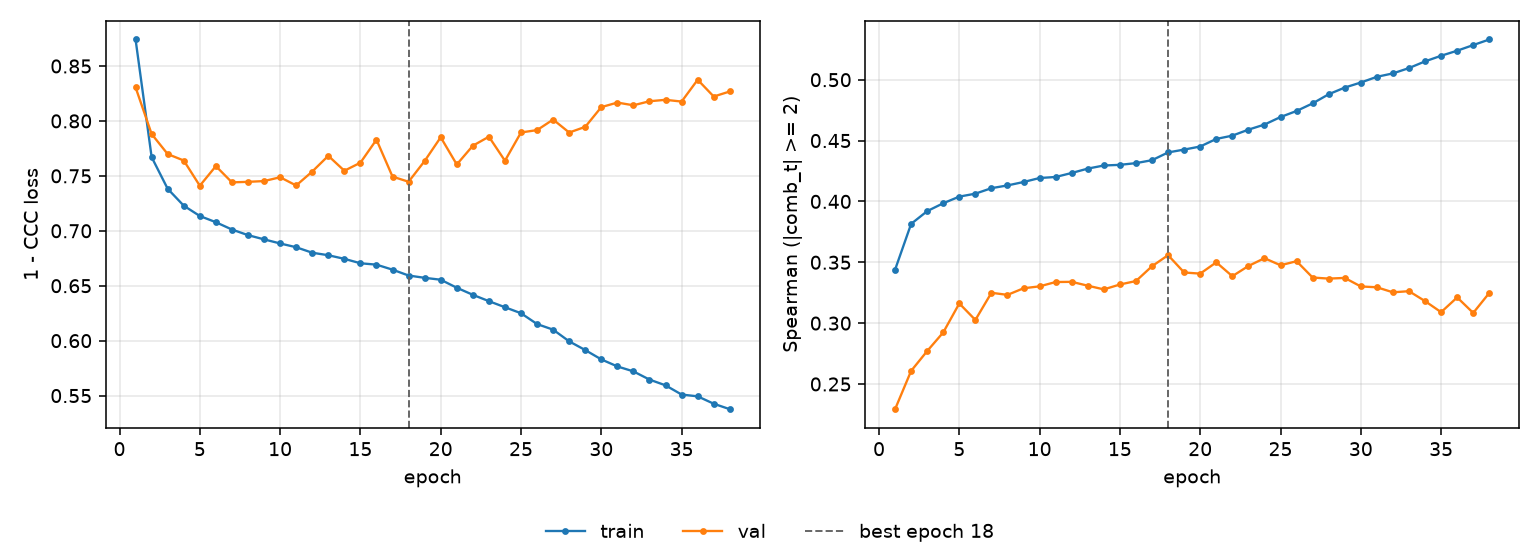

Values plotted in this chart, from the file beside it:
epoch, tr_loss, vl_loss, tr_sp, vl_sp, is_best
1, 0.8741, 0.8306, 0.3439, 0.2293, False
2, 0.7671, 0.7881, 0.3816, 0.2608, False
3, 0.7382, 0.7698, 0.392, 0.2771, False
4, 0.7229, 0.764, 0.3985, 0.2924, False
5, 0.7135, 0.741, 0.4039, 0.3162, False
6, 0.7078, 0.7589, 0.4064, 0.3026, False
7, 0.7012, 0.7441, 0.4109, 0.3249, False
8, 0.696, 0.7446, 0.4131, 0.3232, False
9, 0.6922, 0.7453, 0.4159, 0.3286, False
10, 0.6885, 0.7487, 0.4192, 0.3302, False
11, 0.685, 0.7412, 0.4201, 0.3338, False
12, 0.68, 0.7539, 0.4234, 0.3339, False
13, 0.6778, 0.7683, 0.427, 0.3307, False
14, 0.6745, 0.7547, 0.4295, 0.3277, False
15, 0.6704, 0.762, 0.43, 0.3317, False
16, 0.6692, 0.7829, 0.4315, 0.3346, False
17, 0.6646, 0.7493, 0.4339, 0.3468, False
18, 0.6593, 0.7446, 0.4402, 0.3558, True
19, 0.6572, 0.7635, 0.4426, 0.3416, False
20, 0.6555, 0.7851, 0.4451, 0.3407, False
21, 0.6482, 0.7604, 0.4513, 0.3499, False
22, 0.6417, 0.7774, 0.454, 0.3386, False
23, 0.636, 0.7856, 0.4589, 0.3469, False
24, 0.6304, 0.7638, 0.4631, 0.3534, False
25, 0.6249, 0.7895, 0.4693, 0.3475, False
26, 0.6151, 0.7916, 0.4743, 0.3509, False
27, 0.61, 0.8013, 0.4805, 0.3375, False
28, 0.5994, 0.7894, 0.488, 0.3366, False
29, 0.5914, 0.7946, 0.4935, 0.3371, False
30, 0.5829, 0.8126, 0.4977, 0.3301, False
31, 0.5765, 0.8167, 0.5024, 0.3295, False
32, 0.572, 0.8142, 0.5052, 0.3253, False
33, 0.5646, 0.8179, 0.5096, 0.3263, False
34, 0.5593, 0.8192, 0.5151, 0.3181, False
35, 0.5509, 0.8176, 0.5197, 0.309, False
36, 0.5493, 0.8375, 0.5238, 0.3211, False
37, 0.5426, 0.8222, 0.5284, 0.3084, False
38, 0.5376, 0.8268, 0.533, 0.3248, False
